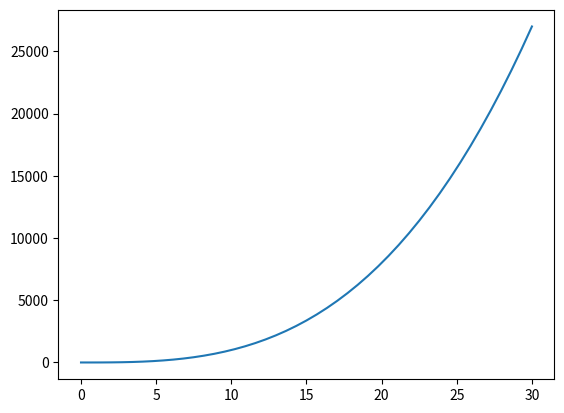

The script that saved this image:
import matplotlib.pyplot as plt
import numpy as np
x = np.linspace(0, 30, 45) # задаем диапазон значений x
y = x**3 + 1 # вычисляем значения y
plt.plot(x, y) # строим график

plt.show() # отображаем график
